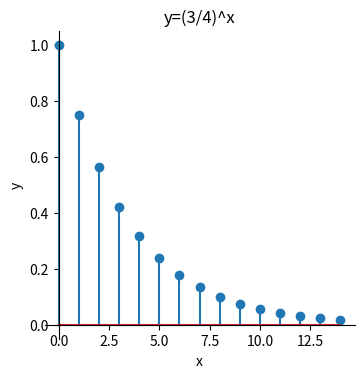

Reproduce this figure in Python.
import numpy as np
import matplotlib.pyplot as plt
fig = plt.figure(figsize=(4, 4))
ax = fig.add_subplot(111)
ax.spines['right'].set_color('none')
ax.spines['top'].set_color('none')
ax.spines['bottom'].set_position(('data', 0))
ax.spines['left'].set_position(('data',0))
n=np.arange(0,15)
a=3/4
f=a**n
plt.stem(n,f)
plt.title(u'y=(3/4)^x')
plt.xlabel('x')
plt.ylabel('y')
plt.show()

